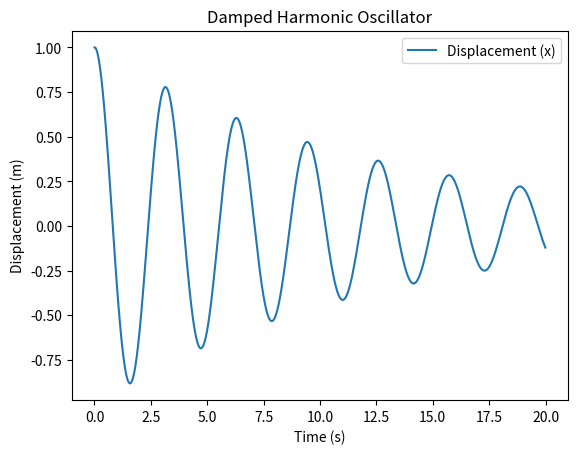

Here is the Python script that generated this plot:
import numpy as np
import matplotlib.pyplot as plt

# Parameters
omega = 2.0  # Natural frequency
gamma = 0.1  # Damping coefficient
t_max = 20.0  # Total time
dt = 0.01  # Time step

# Initial conditions
x0 = 1.0  # Initial displacement
v0 = 0.0  # Initial velocity

# Time array
t = np.arange(0, t_max, dt)
x = np.zeros_like(t)
v = np.zeros_like(t)

# setting initial values
x[0], v[0] = x0, v0

# ahile lai Euler method for numerical integration
for i in range(1, len(t)):
    a = -2 * gamma * v[i-1] - omega**2 * x[i-1]
    v[i] = v[i-1] + a * dt
    x[i] = x[i-1] + v[i-1] * dt

# Plotting the results
plt.plot(t, x, label='Displacement (x)')
plt.title('Damped Harmonic Oscillator')
plt.xlabel('Time (s)')
plt.ylabel('Displacement (m)')
plt.legend()
plt.show()
